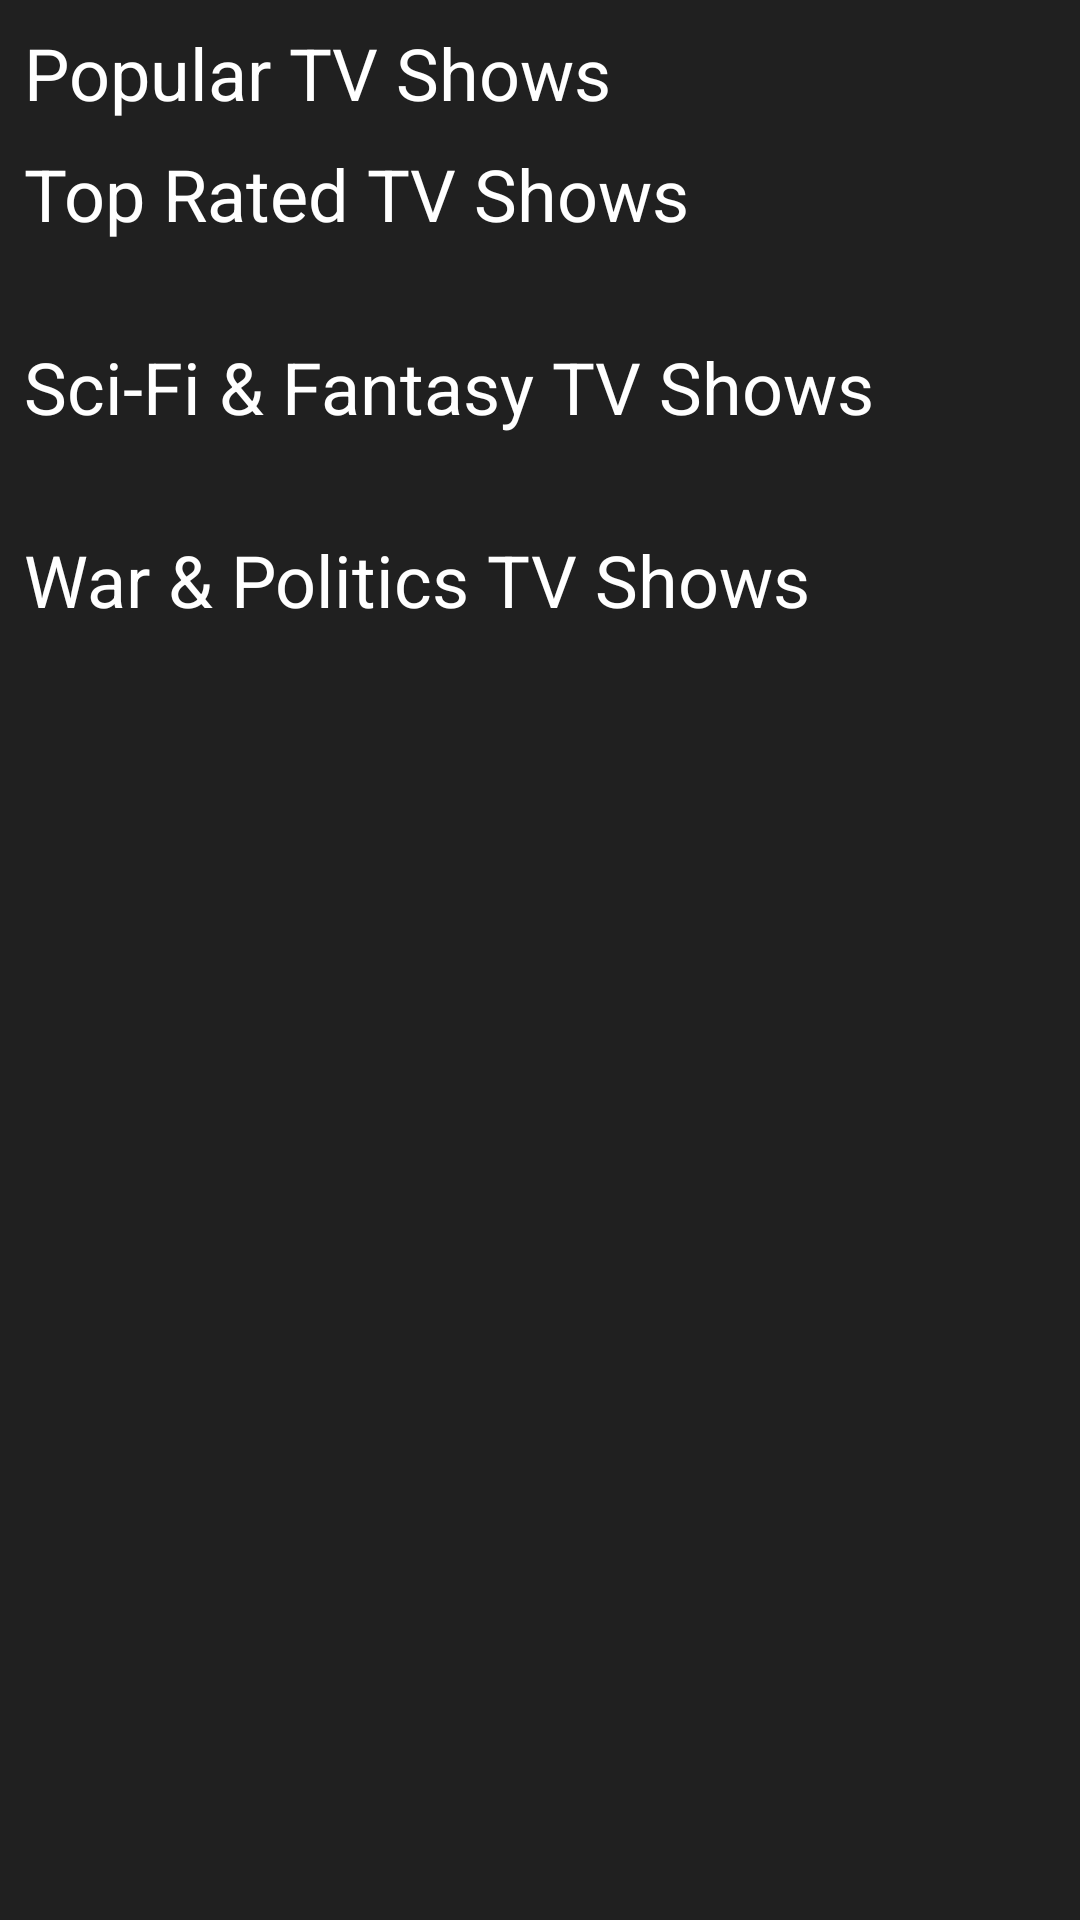

Android layout source for this screen:
<!-- AndroidManifest.xml: application theme Theme.Practice -->
<!-- res/layout/fragment_shows.xml -->
<?xml version="1.0" encoding="utf-8"?>
<androidx.coordinatorlayout.widget.CoordinatorLayout xmlns:android="http://schemas.android.com/apk/res/android"
    xmlns:app="http://schemas.android.com/apk/res-auto"
    xmlns:tools="http://schemas.android.com/tools"
    android:layout_width="match_parent"
    android:layout_height="wrap_content"
    app:layout_constraintStart_toStartOf="parent"
    app:layout_constraintTop_toTopOf="parent"
    tools:context=".Fragment.MoviesFragment">

    <ScrollView
        android:layout_width="match_parent"
        android:layout_height="match_parent"
        android:background="@color/darkgrey">

        <androidx.constraintlayout.widget.ConstraintLayout
            android:layout_width="match_parent"
            android:layout_height="match_parent">

            <com.google.android.material.appbar.AppBarLayout
                android:id="@+id/app_bar"
                android:layout_width="match_parent"
                android:layout_height="wrap_content"
                app:layout_constraintStart_toStartOf="parent"
                app:layout_constraintTop_toTopOf="parent">

            </com.google.android.material.appbar.AppBarLayout>

            <LinearLayout
                android:layout_width="match_parent"
                android:layout_height="match_parent"
                android:orientation="vertical"
                android:weightSum="100"
                app:layout_constraintBottom_toBottomOf="parent"
                app:layout_constraintTop_toBottomOf="@+id/app_bar"
                app:layout_constraintVertical_bias="0.0"
                tools:layout_editor_absoluteX="-28dp">

                <androidx.constraintlayout.widget.ConstraintLayout
                    android:layout_width="match_parent"
                    android:layout_height="wrap_content">

                    <TextView
                        android:layout_width="match_parent"
                        android:layout_height="wrap_content"
                        android:layout_margin="8dp"
                        android:text="@string/popular_shows"
                        android:textColor="@color/white"
                        android:textSize="24sp"
                        app:layout_constraintStart_toStartOf="parent"
                        app:layout_constraintTop_toTopOf="parent" />


                </androidx.constraintlayout.widget.ConstraintLayout>

                <androidx.recyclerview.widget.RecyclerView
                    android:id="@+id/popular_movie_recycler"
                    android:layout_width="match_parent"
                    android:layout_height="wrap_content"
                    android:orientation="horizontal" />

                <TextView
                    android:layout_width="match_parent"
                    android:layout_height="wrap_content"
                    android:layout_margin="8dp"
                    android:text="@string/top_rated_shows"
                    android:textColor="@color/white"
                    android:textSize="24sp" />

                <androidx.recyclerview.widget.RecyclerView
                    android:id="@+id/top_rated_show_recycler"
                    android:layout_width="match_parent"
                    android:layout_height="wrap_content"
                    android:layout_marginTop="8dp"
                    android:layout_marginBottom="8dp"
                    android:orientation="horizontal" />

                <TextView
                    android:layout_width="match_parent"
                    android:layout_height="wrap_content"
                    android:layout_margin="8dp"
                    android:text="@string/sci_fi_show_category"
                    android:textColor="@color/white"
                    android:textSize="24sp" />

                <androidx.recyclerview.widget.RecyclerView
                    android:id="@+id/sci_fi_show_recycler"
                    android:layout_width="match_parent"
                    android:layout_height="wrap_content"
                    android:layout_marginTop="8dp"
                    android:layout_marginBottom="8dp"
                    android:orientation="horizontal" />

                <TextView
                    android:layout_width="match_parent"
                    android:layout_height="wrap_content"
                    android:layout_margin="8dp"
                    android:text="@string/war_show_category"
                    android:textColor="@color/white"
                    android:textSize="24sp" />

                <androidx.recyclerview.widget.RecyclerView
                    android:id="@+id/war_show_recycler"
                    android:layout_width="match_parent"
                    android:layout_height="wrap_content"
                    android:layout_marginTop="8dp"
                    android:layout_marginBottom="8dp"
                    android:orientation="horizontal" />
            </LinearLayout>
        </androidx.constraintlayout.widget.ConstraintLayout>
    </ScrollView>

</androidx.coordinatorlayout.widget.CoordinatorLayout>
<!-- resources referenced by this layout -->
<resources>
  <color name="darkgrey">#202020</color>
  <color name="white">#FFFFFFFF</color>
  <string name="popular_shows">Popular TV Shows</string>
  <string name="sci_fi_show_category">Sci-Fi &amp; Fantasy TV Shows</string>
  <string name="top_rated_shows">Top Rated TV Shows</string>
  <string name="war_show_category">War &amp; Politics TV Shows</string>
  <style name="Theme.Practice" parent="Theme.MaterialComponents.DayNight.NoActionBar">
          
          <item name="colorPrimary">@color/purple_500</item>
          <item name="colorPrimaryVariant">@color/purple_700</item>
          <item name="colorOnPrimary">@color/white</item>
          
          <item name="colorSecondary">@color/teal_200</item>
          <item name="colorSecondaryVariant">@color/teal_700</item>
          <item name="colorOnSecondary">@color/black</item>
          
          <item name="android:statusBarColor" tools:targetApi="l">?attr/colorPrimaryVariant</item>
          
      </style>
  <color name="purple_500">#FF6200EE</color>
  <color name="purple_700">#FF3700B3</color>
  <color name="teal_200">#FF03DAC5</color>
  <color name="teal_700">#FF018786</color>
  <color name="black">#FF000000</color>
</resources>
